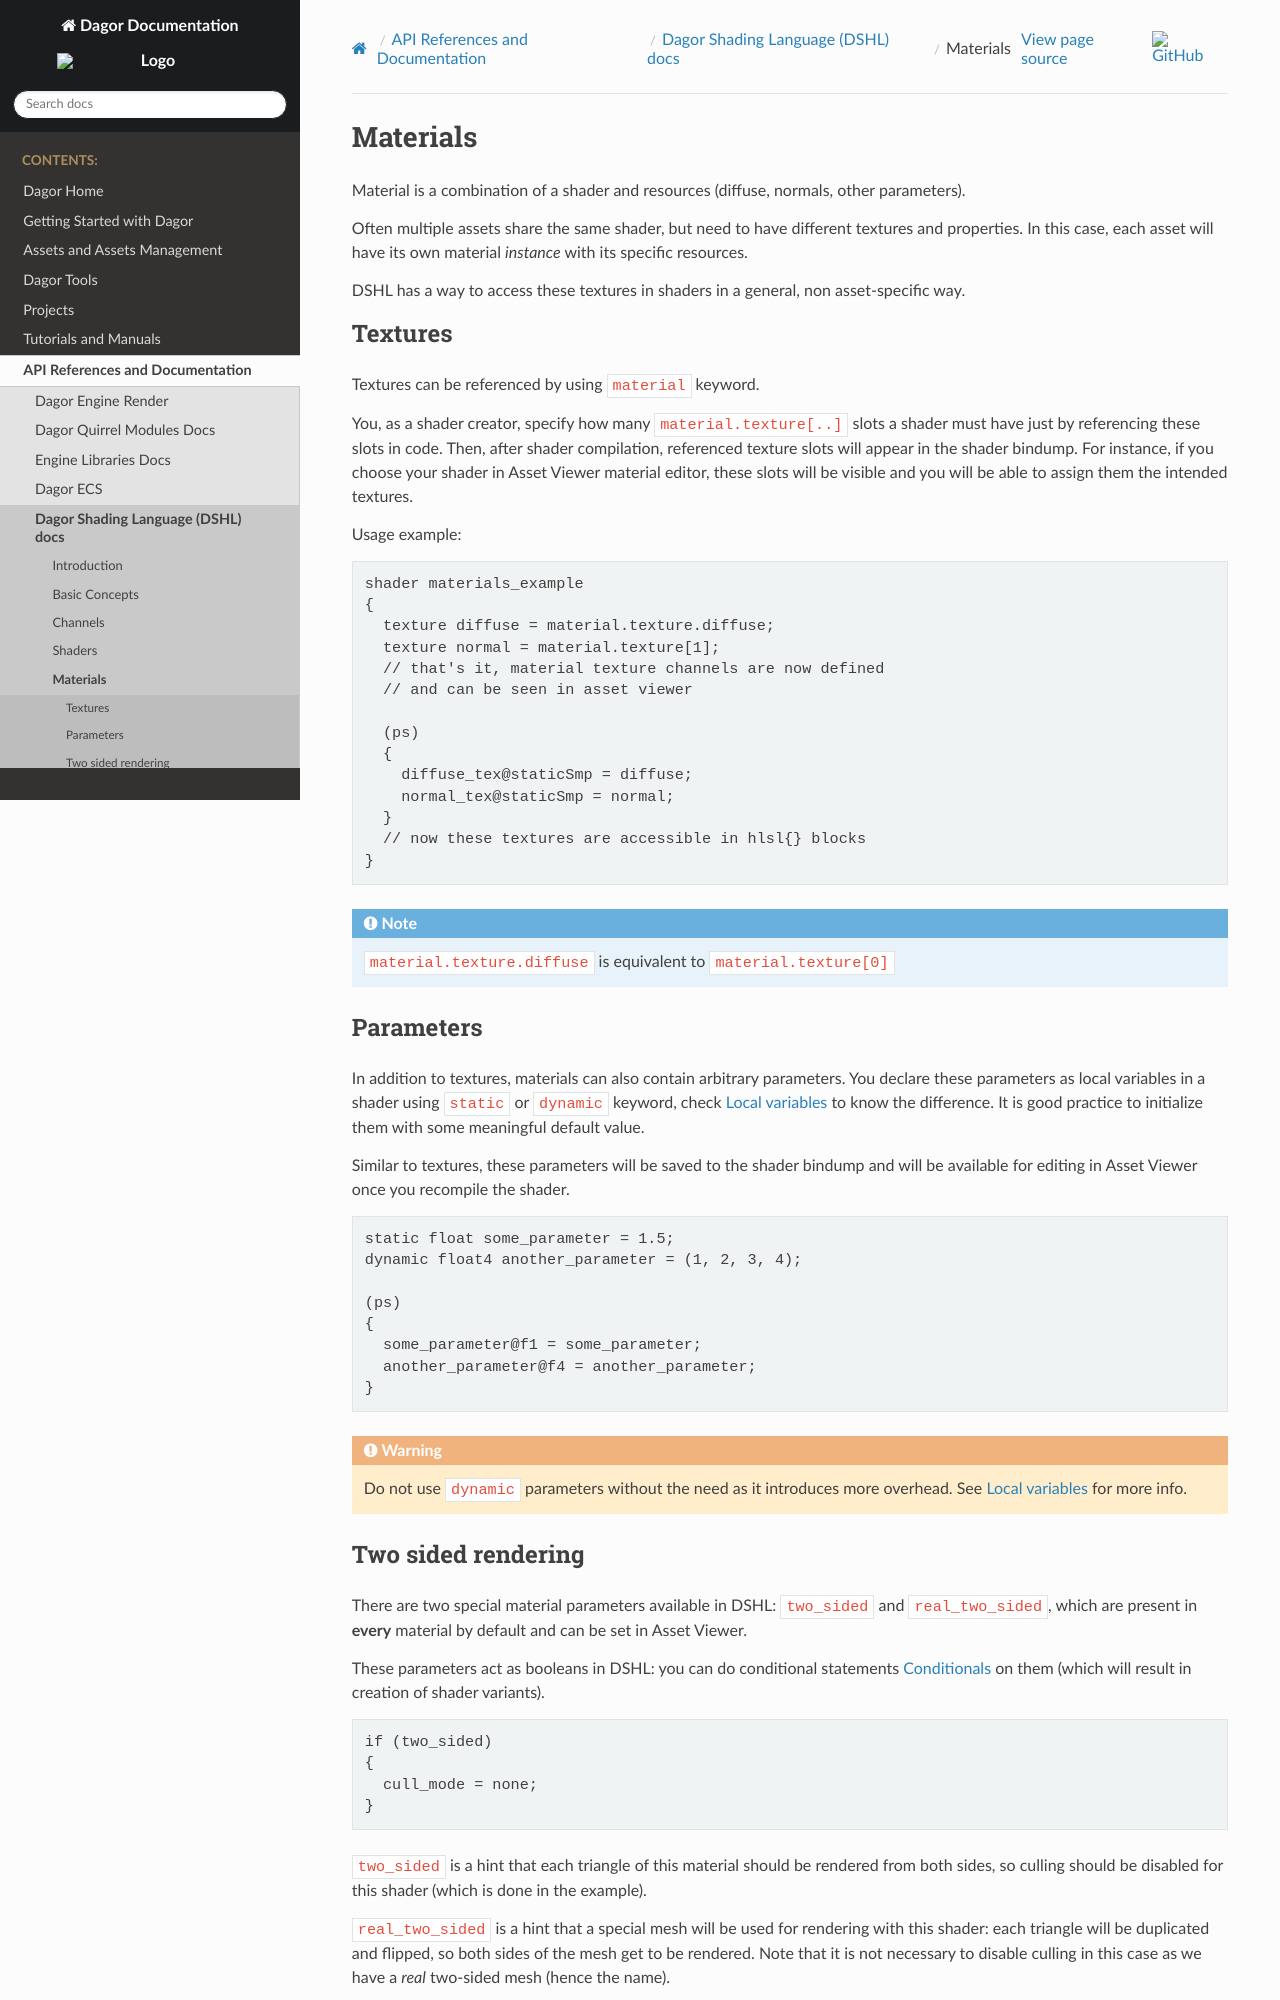

repository: CodeLikeCXK/DagorEngine · page: api-references/dagor-dshl/index/materials.html · generator: sphinx

.. _materials:

*********
Materials
*********

Material is a combination of a shader and resources (diffuse, normals, other parameters).

Often multiple assets share the same shader, but need to have different textures and properties.
In this case, each asset will have its own material *instance* with its specific resources.

DSHL has a way to access these textures in shaders in a general, non asset-specific way.

--------
Textures
--------

Textures can be referenced by using ``material`` keyword.

You, as a shader creator, specify how many ``material.texture[..]`` slots a shader must have just by referencing these slots in code.
Then, after shader compilation, referenced texture slots will appear in the shader bindump.
For instance, if you choose your shader in Asset Viewer material editor, these slots will be visible and you will be able to assign them the intended textures.

Usage example:

.. code-block:: text

    shader materials_example
    {
      texture diffuse = material.texture.diffuse;
      texture normal = material.texture[1];
      // that's it, material texture channels are now defined
      // and can be seen in asset viewer

      (ps)
      {
        diffuse_tex@staticSmp = diffuse;
        normal_tex@staticSmp = normal;
      }
      // now these textures are accessible in hlsl{} blocks
    }

.. note::
  ``material.texture.diffuse`` is equivalent to ``material.texture[0]``

.. _material-parameters:

----------
Parameters
----------

In addition to textures, materials can also contain arbitrary parameters.
You declare these parameters as local variables in a shader using ``static`` or ``dynamic`` keyword, check :ref:`local-variables` to know the difference.
It is good practice to initialize them with some meaningful default value.

Similar to textures, these parameters will be saved to the shader bindump and will be available for editing in Asset Viewer once you recompile the shader.

.. code-block:: text

    static float some_parameter = 1.5;
    dynamic float4 another_parameter = (1, 2, 3, 4);

    (ps)
    {
      some_parameter@f1 = some_parameter;
      another_parameter@f4 = another_parameter;
    }

.. warning::
  Do not use ``dynamic`` parameters without the need as it introduces more overhead. See :ref:`local-variables` for more info.
